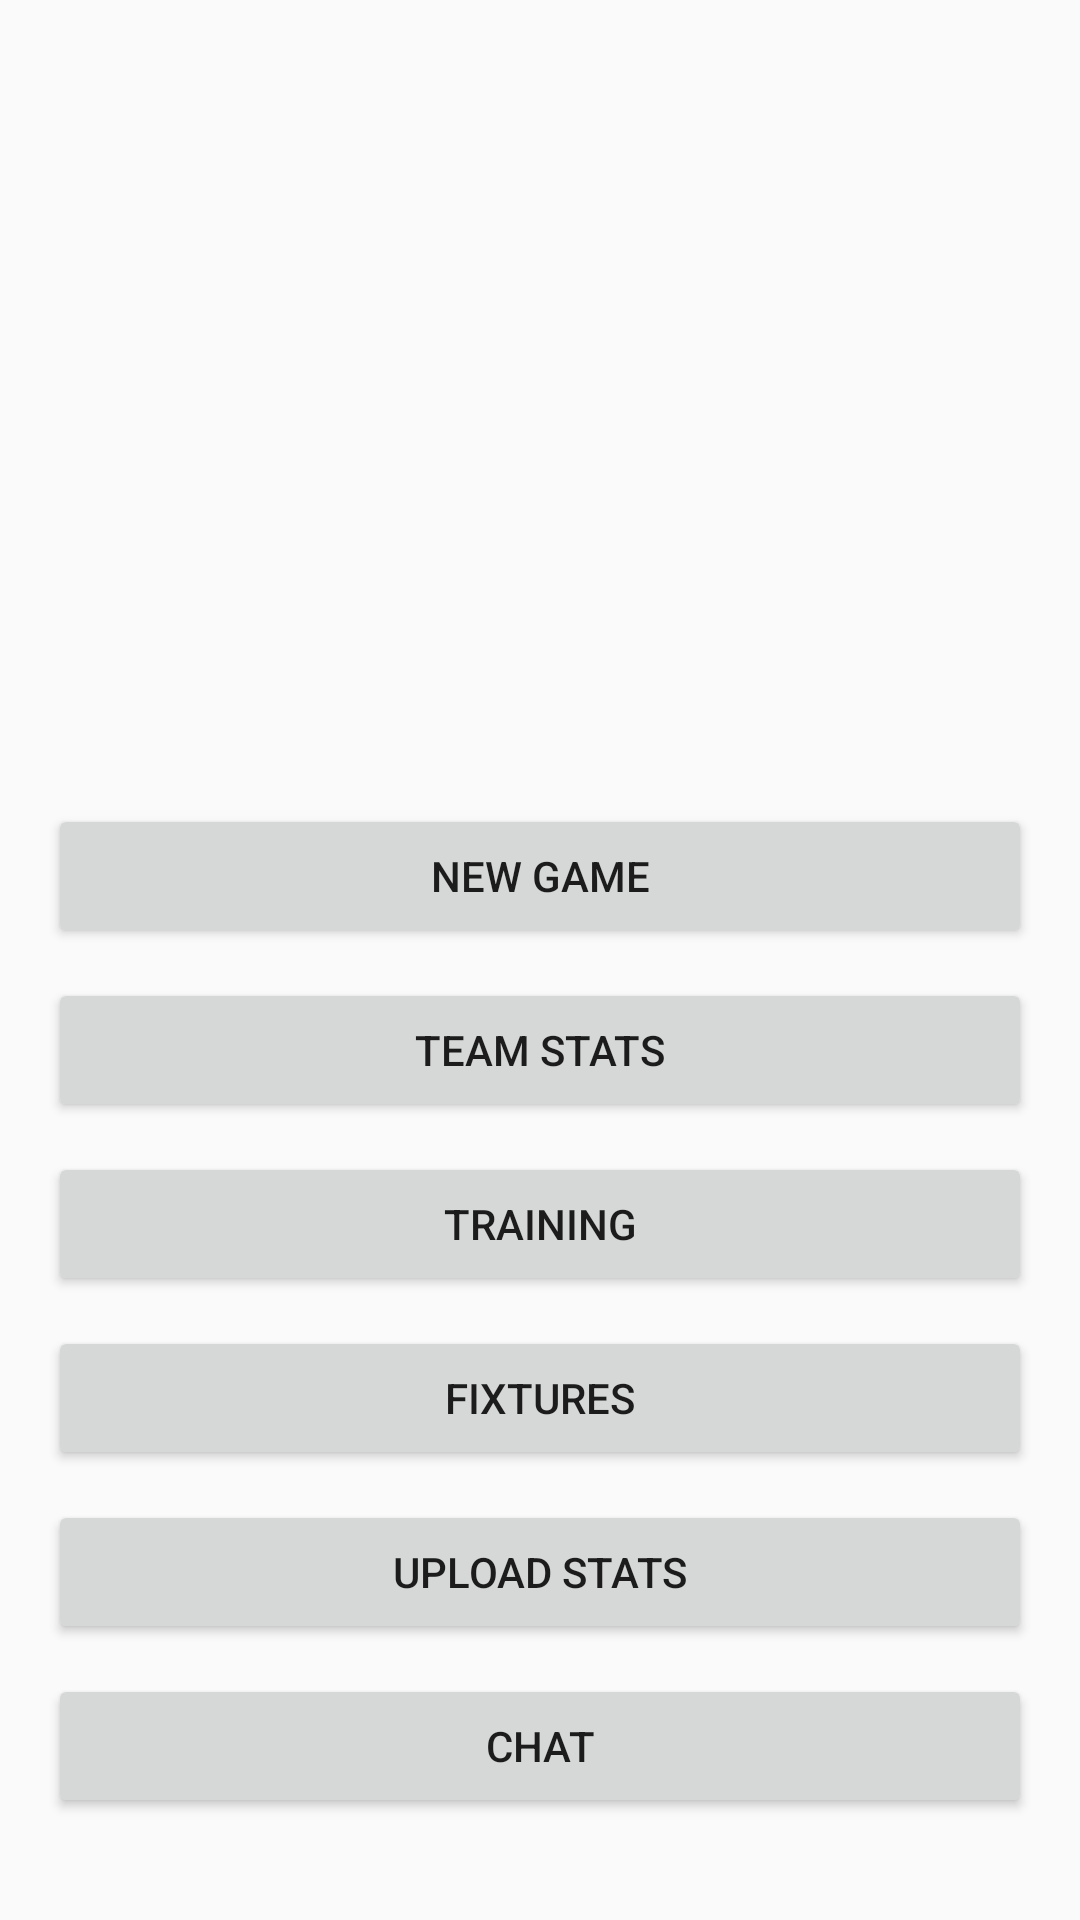

Android layout source for this screen:
<!-- AndroidManifest.xml: application theme Theme.PocketStats -->
<!-- res/layout/activity_coach_home.xml -->
<?xml version="1.0" encoding="utf-8"?>
<androidx.constraintlayout.widget.ConstraintLayout xmlns:android="http://schemas.android.com/apk/res/android"
    xmlns:app="http://schemas.android.com/apk/res-auto"
    xmlns:tools="http://schemas.android.com/tools"
    android:layout_width="match_parent"
    android:layout_height="match_parent"
    tools:context=".Coach_Home">

    <Button
        android:id="@+id/btn_PlayerStats"
        android:layout_width="match_parent"
        android:layout_height="wrap_content"
        android:layout_marginStart="16dp"
        android:layout_marginTop="10dp"
        android:layout_marginEnd="16dp"
        android:text="Team Stats"
        app:layout_constraintEnd_toEndOf="parent"
        app:layout_constraintStart_toStartOf="parent"
        app:layout_constraintTop_toBottomOf="@+id/btn_NewGame" />

    <Button
        android:id="@+id/btn_PlayerTraining"
        android:layout_width="match_parent"
        android:layout_height="wrap_content"
        android:layout_marginStart="16dp"
        android:layout_marginTop="10dp"
        android:layout_marginEnd="16dp"
        android:text="Training"
        app:layout_constraintEnd_toEndOf="parent"
        app:layout_constraintStart_toStartOf="parent"
        app:layout_constraintTop_toBottomOf="@+id/btn_PlayerStats" />

    <Button
        android:id="@+id/btn_PlayerFixtures"
        android:layout_width="match_parent"
        android:layout_height="wrap_content"
        android:layout_marginStart="16dp"
        android:layout_marginTop="10dp"
        android:layout_marginEnd="16dp"
        android:text="Fixtures"
        app:layout_constraintEnd_toEndOf="parent"
        app:layout_constraintStart_toStartOf="parent"
        app:layout_constraintTop_toBottomOf="@+id/btn_PlayerTraining" />

    <Button
        android:id="@+id/btn_PlayerChat"
        android:layout_width="match_parent"
        android:layout_height="wrap_content"
        android:layout_marginStart="16dp"
        android:layout_marginTop="10dp"
        android:layout_marginEnd="16dp"
        android:text="Chat"
        app:layout_constraintEnd_toEndOf="parent"
        app:layout_constraintHorizontal_bias="1.0"
        app:layout_constraintStart_toStartOf="parent"
        app:layout_constraintTop_toBottomOf="@+id/btn_Upload_Stats" />

    <Button
        android:id="@+id/btn_Upload_Stats"
        android:layout_width="match_parent"
        android:layout_height="wrap_content"
        android:layout_marginStart="16dp"
        android:layout_marginTop="10dp"
        android:layout_marginEnd="16dp"
        android:text="Upload Stats"
        app:layout_constraintEnd_toEndOf="parent"
        app:layout_constraintHorizontal_bias="0.0"
        app:layout_constraintStart_toStartOf="parent"
        app:layout_constraintTop_toBottomOf="@+id/btn_PlayerFixtures" />

    <Button
        android:id="@+id/btn_LogOut"
        android:layout_width="match_parent"
        android:layout_height="wrap_content"
        android:layout_marginStart="16dp"
        android:layout_marginTop="10dp"
        android:layout_marginEnd="16dp"
        android:layout_marginBottom="67dp"
        android:text="Log Out"
        app:layout_constraintBottom_toBottomOf="parent"
        app:layout_constraintEnd_toEndOf="parent"
        app:layout_constraintStart_toStartOf="parent"
        app:layout_constraintTop_toBottomOf="@+id/btn_PlayerChat" />

    <Button
        android:id="@+id/btn_NewGame"
        android:layout_width="match_parent"
        android:layout_height="wrap_content"
        android:layout_marginStart="16dp"
        android:layout_marginTop="24dp"
        android:layout_marginEnd="16dp"
        android:text="New Game"
        app:layout_constraintEnd_toEndOf="parent"
        app:layout_constraintHorizontal_bias="0.0"
        app:layout_constraintStart_toStartOf="parent"
        app:layout_constraintTop_toBottomOf="@+id/imageView4" />

    <ImageView
        android:id="@+id/imageView4"
        android:layout_width="279dp"
        android:layout_height="228dp"
        android:layout_marginStart="66dp"
        android:layout_marginTop="16dp"
        android:layout_marginEnd="66dp"
        app:layout_constraintEnd_toEndOf="parent"
        app:layout_constraintStart_toStartOf="parent"
        app:layout_constraintTop_toTopOf="parent"
        app:srcCompat="@drawable/basketball_splash" />

</androidx.constraintlayout.widget.ConstraintLayout>
<!-- resources referenced by this layout -->
<resources>
  <style name="Theme.PocketStats" parent="Theme.AppCompat.Light.NoActionBar">
          
          <item name="colorPrimary">@color/purple_500</item>
          <item name="colorPrimaryVariant">@color/purple_700</item>
          <item name="colorOnPrimary">@color/white</item>
          
          <item name="colorSecondary">@color/teal_200</item>
          <item name="colorSecondaryVariant">@color/teal_700</item>
          <item name="colorOnSecondary">@color/black</item>
          
          <item name="android:statusBarColor" tools:targetApi="l">?attr/colorPrimaryVariant</item>
          
      </style>
  <color name="purple_500">#FF6200EE</color>
  <color name="purple_700">#FF3700B3</color>
  <color name="white">#FFFFFFFF</color>
  <color name="teal_200">#FF03DAC5</color>
  <color name="teal_700">#FF018786</color>
  <color name="black">#FF000000</color>
</resources>
